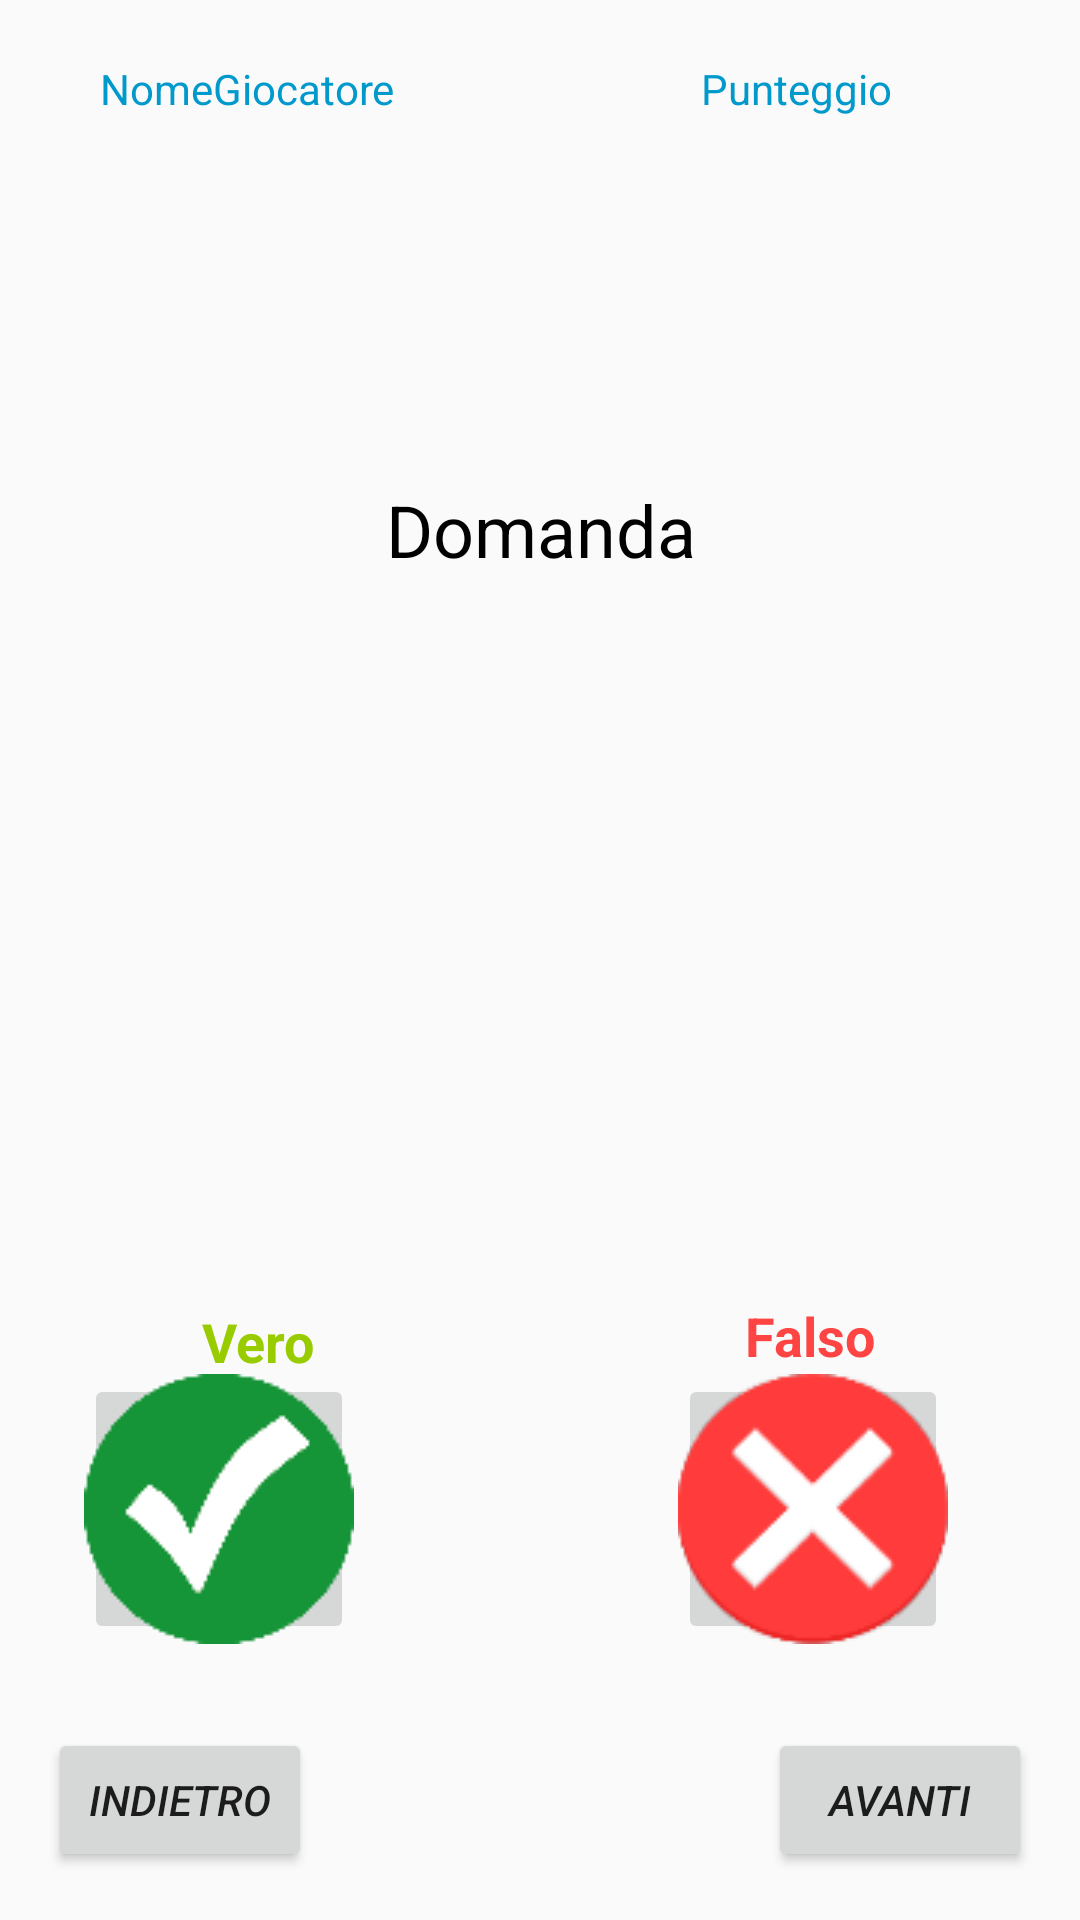

Reconstruct the res/layout file that produces this screen, plus the resources it refers to.
<!-- AndroidManifest.xml: application theme AppTheme -->
<!-- res/layout/activity_main.xml -->
<?xml version="1.0" encoding="utf-8"?>
<android.support.constraint.ConstraintLayout xmlns:android="http://schemas.android.com/apk/res/android"
    xmlns:app="http://schemas.android.com/apk/res-auto"
    xmlns:tools="http://schemas.android.com/tools"
    android:layout_width="match_parent"
    android:layout_height="match_parent"
    tools:context="com.example.dalpoz.miniquiz.MainActivity">

    <Button
        android:id="@+id/button_Avanti"
        android:layout_width="wrap_content"
        android:layout_height="wrap_content"
        android:layout_marginBottom="16dp"
        android:layout_marginEnd="16dp"
        android:text="Avanti"
        android:textStyle="italic"
        app:layout_constraintBottom_toBottomOf="parent"
        app:layout_constraintEnd_toEndOf="parent" />

    <Button
        android:id="@+id/button_Indietro"
        android:layout_width="wrap_content"
        android:layout_height="wrap_content"
        android:layout_marginBottom="16dp"
        android:layout_marginStart="16dp"
        android:text="Indietro"
        android:textStyle="italic"
        app:layout_constraintBottom_toBottomOf="parent"
        app:layout_constraintStart_toStartOf="parent" />

    <ImageButton
        android:id="@+id/imageButton_Falso"
        android:layout_width="90dp"
        android:layout_height="90dp"
        android:layout_marginBottom="92dp"
        android:layout_marginEnd="44dp"
        app:layout_constraintBottom_toBottomOf="parent"
        app:layout_constraintEnd_toEndOf="parent"
        app:srcCompat="@drawable/falso" />

    <ImageButton
        android:id="@+id/imageButton_Vero"
        android:layout_width="90dp"
        android:layout_height="90dp"
        android:layout_marginBottom="92dp"
        android:layout_marginEnd="120dp"
        android:layout_marginStart="40dp"
        app:layout_constraintBottom_toBottomOf="parent"
        app:layout_constraintEnd_toStartOf="@+id/imageButton_Falso"
        app:layout_constraintStart_toStartOf="parent"
        app:srcCompat="@drawable/tick" />

    <TextView
        android:id="@+id/textView_NomeGiocatore"
        android:layout_width="174dp"
        android:layout_height="27dp"
        android:layout_marginEnd="23dp"
        android:layout_marginStart="7dp"
        android:layout_marginTop="16dp"
        android:gravity="center"
        android:text="NomeGiocatore"
        android:textColor="@android:color/holo_blue_dark"
        app:layout_constraintEnd_toStartOf="@+id/textView_Punteggio"
        app:layout_constraintStart_toStartOf="parent"
        app:layout_constraintTop_toTopOf="parent" />

    <TextView
        android:id="@+id/textView_domanda"
        android:layout_width="371dp"
        android:layout_height="241dp"
        android:layout_marginEnd="14dp"
        android:layout_marginStart="14dp"
        android:layout_marginTop="56dp"
        android:gravity="center"
        android:text="Domanda"
        android:textColor="@android:color/background_dark"
        android:textSize="24sp"
        app:layout_constraintEnd_toEndOf="parent"
        app:layout_constraintStart_toStartOf="parent"
        app:layout_constraintTop_toTopOf="parent" />

    <TextView
        android:id="@+id/textView_Punteggio"
        android:layout_width="171dp"
        android:layout_height="27dp"
        android:layout_marginEnd="9dp"
        android:layout_marginTop="16dp"
        android:gravity="center"
        android:text="Punteggio"
        android:textColor="@android:color/holo_blue_dark"
        app:layout_constraintEnd_toEndOf="parent"
        app:layout_constraintTop_toTopOf="parent" />

    <TextView
        android:id="@+id/textView_vero"
        android:layout_width="92dp"
        android:layout_height="23dp"
        android:layout_marginStart="40dp"
        android:gravity="top|center_horizontal|center"
        android:text="Vero"
        android:textColor="@android:color/holo_green_light"
        android:textSize="18sp"
        android:textStyle="bold"
        app:layout_constraintBottom_toTopOf="@+id/imageButton_Vero"
        app:layout_constraintStart_toStartOf="parent" />

    <TextView
        android:id="@+id/textView_falso"
        android:layout_width="92dp"
        android:layout_height="25dp"
        android:layout_marginEnd="44dp"
        android:gravity="top|center_horizontal|center"
        android:text="Falso"
        android:textColor="@android:color/holo_red_light"
        android:textSize="18sp"
        android:textStyle="bold"
        app:layout_constraintBottom_toTopOf="@+id/imageButton_Falso"
        app:layout_constraintEnd_toEndOf="parent" />

</android.support.constraint.ConstraintLayout>
<!-- resources referenced by this layout -->
<resources>
  <!-- drawable falso: png bitmap (drawable, 5541 bytes) -->
  <!-- drawable tick: png bitmap (drawable, 2357 bytes) -->
  <style name="AppTheme" parent="Theme.AppCompat.Light.DarkActionBar">
          
          <item name="colorPrimary">@color/colorPrimary</item>
          <item name="colorPrimaryDark">@color/colorPrimaryDark</item>
          <item name="colorAccent">@color/colorAccent</item>
      </style>
  <color name="colorPrimary">#ff132b</color>
  <color name="colorPrimaryDark">#a91a12</color>
  <color name="colorAccent">#FF4081</color>
</resources>
